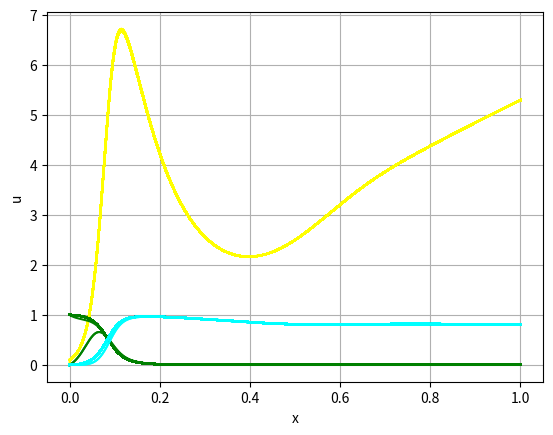

Write the Python code that produced this figure.
import numpy as np
import matplotlib.pyplot as plt

gamma1, gamma2, gamma3 = 0.2, 0.1, 0.2
mu1, mu2 = 1.4, 1.4
D1 = 0.001 * mu1
D2 = 0.0000001 * mu2

def g1(t): return 0.002 * t
def g3(t): return 0.005 * t

def f1(u1, u3, t):
    return mu1*u1 - mu1*u1*u3 - gamma1*u1*u3 - g1(t)*u1
def f2(u1, u2, u3):
    return mu2*u2*(1 - u2) - mu2*u2*u3 - gamma2*u1*u2 - gamma3*u2*u3

L, T = 1.0, 40.0
N, M = 1000, 1000
h, tau = L/N, T/M
u1 = np.zeros((M+1, N+1))
u2 = np.zeros((M+1, N+1))
u3 = np.zeros((M+1, N+1))
alpha = np.zeros(N+1)
beta = np.zeros(N+1)

for i in range(N-1):
    u1[0][i] = 0.1
    u2[0][i] = 1.0
    u3[0][i] = 0.0

for j in range(1, M+1):
    t = j * tau

    A = tau * D1 / h**2
    C = 1 + 2*A
    alpha[0], beta[0] = 1.0, 0.0
    for i in range(1, N):
        Fi = u1[j-1, i] + tau * f1(u1[j-1, i], u3[j-1, i], t)
        denom = C - A*alpha[i-1]
        alpha[i] = A / denom
        beta[i] = (Fi + A*beta[i-1]) / denom
    u1[j, N] = beta[N-1] / (1 - alpha[N-1])
    for i in range(N-1, -1, -1):
        u1[j, i] = alpha[i]*u1[j, i+1] + beta[i]

    A = tau * D2 / h**2
    C = 1 + 2*A
    alpha[0], beta[0] = 1.0, 0.0
    for i in range(1, N):
        Fi = u2[j-1, i] + tau * f2(u1[j, i], u2[j-1, i], u3[j-1, i])
        denom = C - A*alpha[i-1]
        alpha[i] = A / denom
        beta[i] = (Fi + A*beta[i-1]) / denom
    u2[j, N] = beta[N-1] / (1 - alpha[N-1])
    for i in range(N-1, -1, -1):
        u2[j, i] = alpha[i]*u2[j, i+1] + beta[i]

    for i in range(N+1):
        R = (gamma2 * u1[j, i] * u2[j, i] + 
             gamma1 * u1[j, i] * u3[j-1, i] + 
             gamma3 * u2[j, i] * u3[j-1, i])
        
        numerator = u3[j-1, i] + tau * R * (1 - u3[j-1, i])
        denominator = 1 + tau * g3(t)
        u3[j, i] = numerator / denominator

x = [i*h for i in range(N+1)]
plt.figure()
plt.xlabel("x")
plt.ylabel("u")
plt.plot(x, u1, color="yellow")
plt.plot(x, u2, color="green")
plt.plot(x, u3, color="cyan")
plt.grid()
plt.show()
